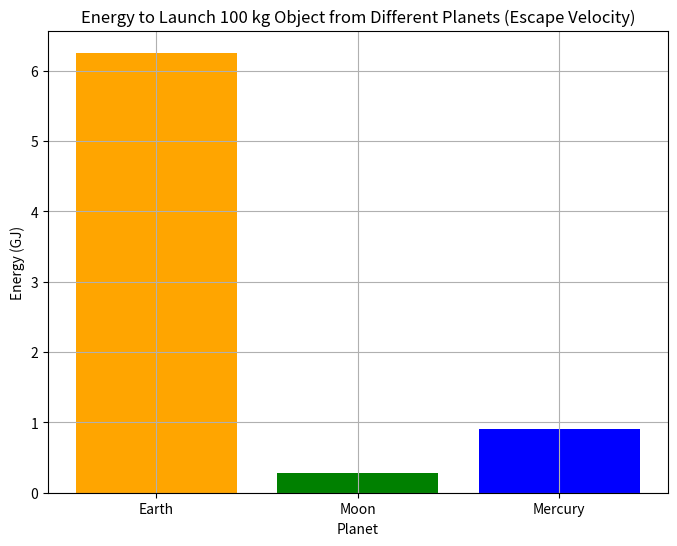

Generate this figure with matplotlib:
import matplotlib.pyplot as plt
import numpy as np
import math


G = 6.67430e-11

planets = {
    'Earth': {'mass': 5.972e24, 'radius': 6.371e6},
    'Moon': {'mass': 7.347e22, 'radius': 1.737e6},
    'Mercury': {'mass': 3.301e23, 'radius': 2.439e6}
}

# Функция для расчета второй космической скорости
def escape_velocity(mass, radius):
    return math.sqrt(2 * G * mass / radius)

# Функция для расчета энергии
def energy_to_launch(mass, velocity):
    return 0.5 * mass * velocity ** 2

# Масса объекта (в кг)
object_mass = 100


planet_names = []
energy_values = []


for planet, data in planets.items():
    v_escape = escape_velocity(data['mass'], data['radius'])  
    energy = energy_to_launch(object_mass, v_escape)  
    planet_names.append(planet)
    energy_values.append(energy / 1e9)  # Переводим в гигаджоули

plt.figure(figsize=(8, 6))
plt.bar(planet_names, energy_values, color=['orange', 'green', 'blue'])
plt.title('Energy to Launch 100 kg Object from Different Planets (Escape Velocity)')
plt.xlabel('Planet')
plt.ylabel('Energy (GJ)')
plt.grid(True)
plt.show()
